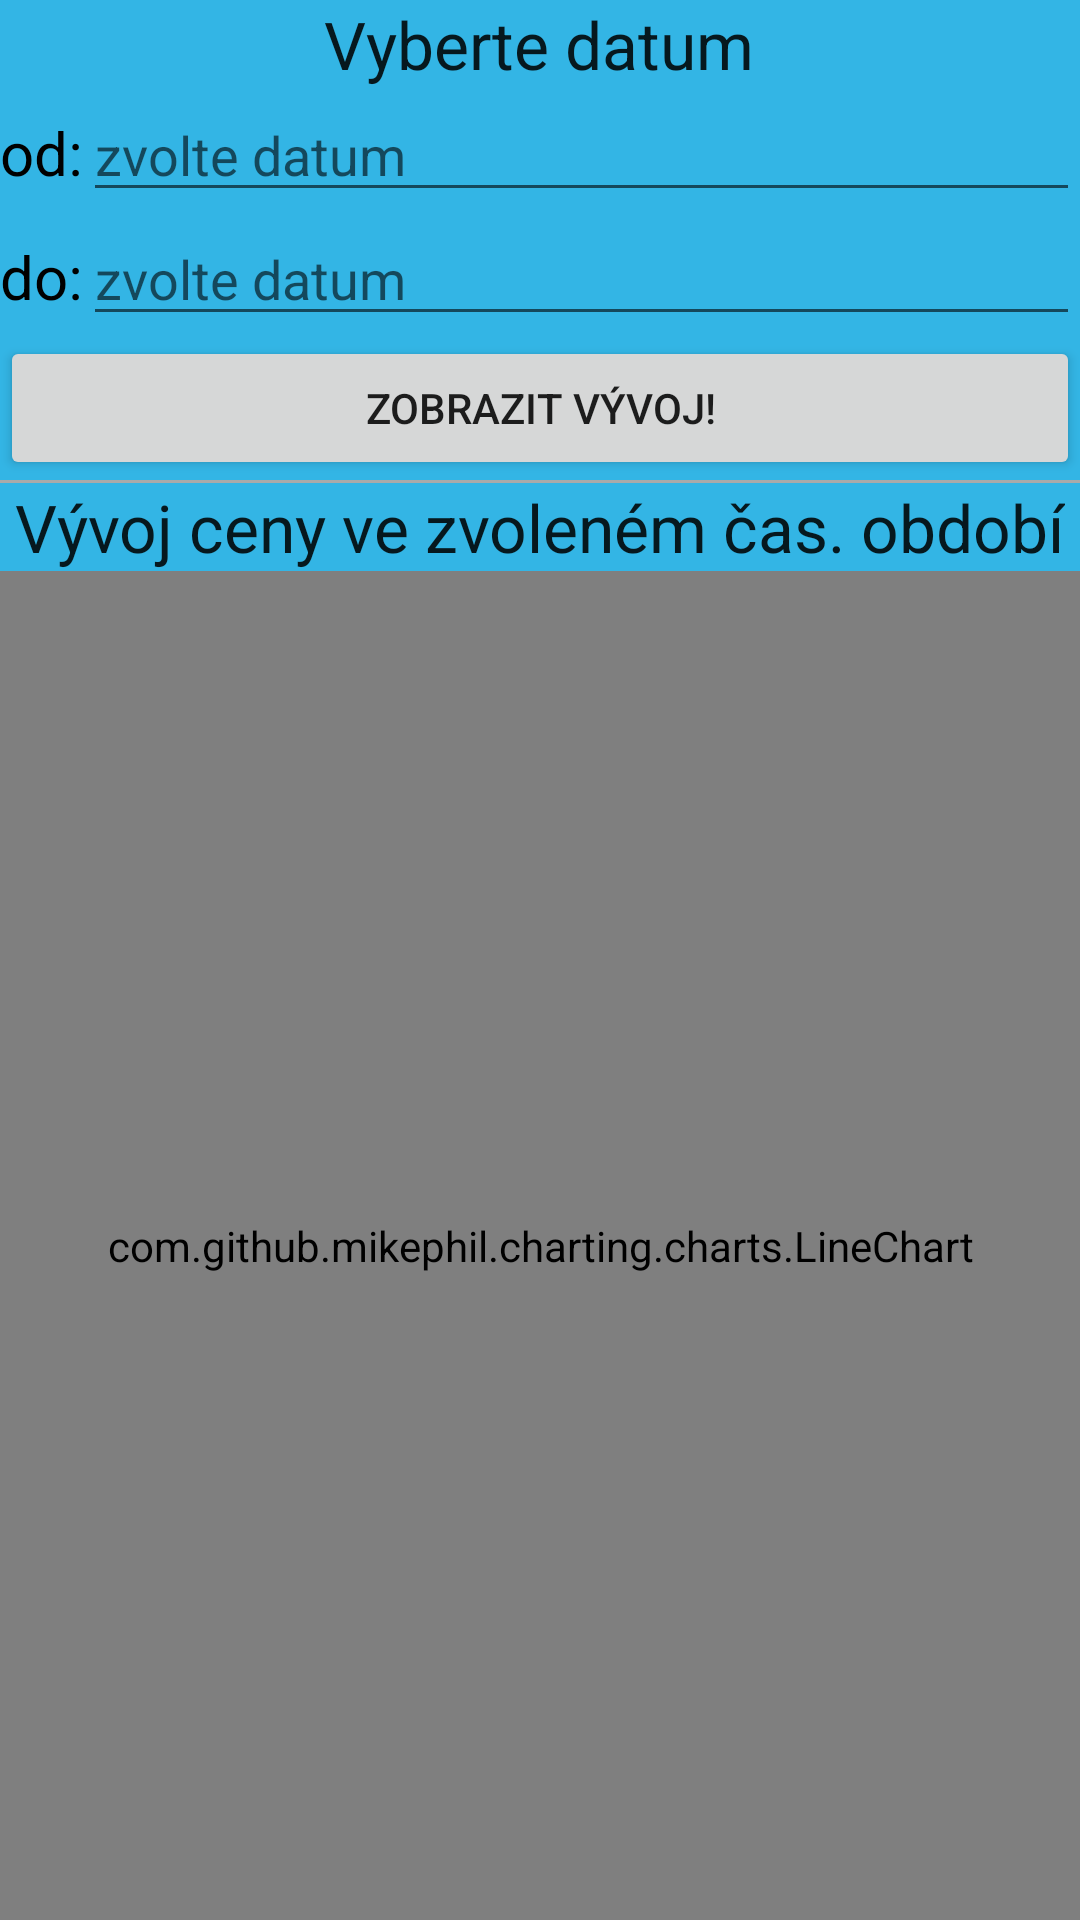

Produce the Android XML layout that renders to this screen, including the resource entries it uses.
<!-- AndroidManifest.xml: application theme AppTheme -->
<!-- res/layout/actual_value_stocks_detail_frag2.xml -->
<?xml version="1.0" encoding="utf-8"?>
<RelativeLayout xmlns:android="http://schemas.android.com/apk/res/android"
    android:layout_width="match_parent" android:layout_height="match_parent"
    android:background="@android:color/holo_blue_light">

    <TextView
        android:id="@+id/stocks_detail_frag2_stocks_id_hidden_id"
        android:layout_width="wrap_content"
        android:layout_height="wrap_content"
        android:visibility="gone" />

    <TextView
        android:id="@+id/stocks_detail_frag2_sel_date_title_id"
        android:textAppearance="@style/HeadlineEditSmall"
        android:layout_width="wrap_content"
        android:layout_height="wrap_content"
        android:layout_centerHorizontal="true"
        android:text="@string/pick_date_title_stocks" />

    <LinearLayout
        android:id="@+id/stocks_detail_frag2_sel_date_from_layout_id"
        android:layout_width="match_parent"
        android:layout_height="wrap_content"
        android:orientation="horizontal"
        android:layout_below="@+id/stocks_detail_frag2_sel_date_title_id">

        <TextView
            android:id="@+id/stocks_detail_frag2_sel_date_from_tv_id"
            android:textAppearance="@style/DescBox"
            android:layout_width="wrap_content"
            android:layout_height="wrap_content"
            android:layout_centerHorizontal="true"
            android:text="@string/date_from_stocks" />

        <EditText
            android:id="@+id/stocks_detail_frag2_sel_date_from_et_id"
            android:ems="10"
            android:hint="@string/date_hint_stocks"
            android:clickable="true"
            android:inputType="none"
            android:focusable="false"
            android:layout_width="match_parent"
            android:layout_height="wrap_content" />
    </LinearLayout>

    <LinearLayout
        android:id="@+id/stocks_detail_frag2_sel_date_to_layout_id"
        android:layout_width="match_parent"
        android:layout_height="wrap_content"
        android:orientation="horizontal"
        android:layout_below="@+id/stocks_detail_frag2_sel_date_from_layout_id">

        <TextView
            android:id="@+id/stocks_detail_frag2_sel_date_to_tv_id"
            android:textAppearance="@style/DescBox"
            android:layout_width="wrap_content"
            android:layout_height="wrap_content"
            android:layout_centerHorizontal="true"
            android:text="@string/date_to_stocks" />

        <EditText
            android:id="@+id/stocks_detail_frag2_sel_date_to_et_id"
            android:ems="10"
            android:hint="@string/date_hint_stocks"
            android:clickable="true"
            android:inputType="none"
            android:focusable="false"
            android:layout_width="match_parent"
            android:layout_height="wrap_content" />
    </LinearLayout>

    <Button
        android:id="@+id/stocks_detail_frag2_submit_date_btn_id"
        android:layout_width="match_parent"
        android:layout_height="wrap_content"
        android:layout_below="@id/stocks_detail_frag2_sel_date_to_layout_id"
        android:text="@string/show_progression_btn_stocks" />

    <View
        android:id="@+id/stocks_detail_frag2_divider_id"
        android:layout_width="match_parent"
        android:layout_height="1dp"
        android:layout_below="@id/stocks_detail_frag2_submit_date_btn_id"
        android:background="@android:color/darker_gray" />

    <TextView
        android:id="@+id/stocks_detail_frag2_chart_title_id"
        android:textAppearance="@style/HeadlineEditSmall"
        android:layout_width="wrap_content"
        android:layout_height="wrap_content"
        android:layout_centerHorizontal="true"
        android:layout_below="@id/stocks_detail_frag2_divider_id"
        android:text="@string/time_progression_select_stocks" />

    <com.github.mikephil.charting.charts.LineChart
        android:id="@+id/stocks_detail_frag2_chart_id"
        android:layout_below="@id/stocks_detail_frag2_chart_title_id"
        android:layout_width="match_parent"
        android:layout_height="match_parent" />
</RelativeLayout>
<!-- resources referenced by this layout -->
<resources>
  <string name="date_from_stocks">od: </string>
  <string name="date_hint_stocks">zvolte datum</string>
  <string name="date_to_stocks">do: </string>
  <string name="pick_date_title_stocks">Vyberte datum</string>
  <string name="show_progression_btn_stocks">Zobrazit vývoj!</string>
  <string name="time_progression_select_stocks">Vývoj ceny ve zvoleném čas. období</string>
  <style name="DescBox" parent="TextAppearance.AppCompat.Small">
          <item name="android:textColor">#000000</item>
          <item name="android:textSize">20sp</item>
      </style>
  <style name="HeadlineEditSmall" parent="TextAppearance.AppCompat.Headline">
          <item name="android:textSize">22sp</item>
      </style>
  <style name="AppTheme" parent="Theme.AppCompat.Light.NoActionBar">
          
          <item name="colorPrimary">@color/colorPrimary</item>
          <item name="colorPrimaryDark">@color/colorPrimaryDark</item>
          <item name="colorAccent">@color/colorAccent</item>
          <item name="android:statusBarColor">@android:color/transparent</item>
      </style>
  <!-- not gathered from this repository: default colours our renderer supplied (Android Studio template values) -->
  <color name="colorPrimary">#FF6200EE</color>
  <color name="colorPrimaryDark">#FF3700B3</color>
  <color name="colorAccent">#FF03DAC5</color>
</resources>
